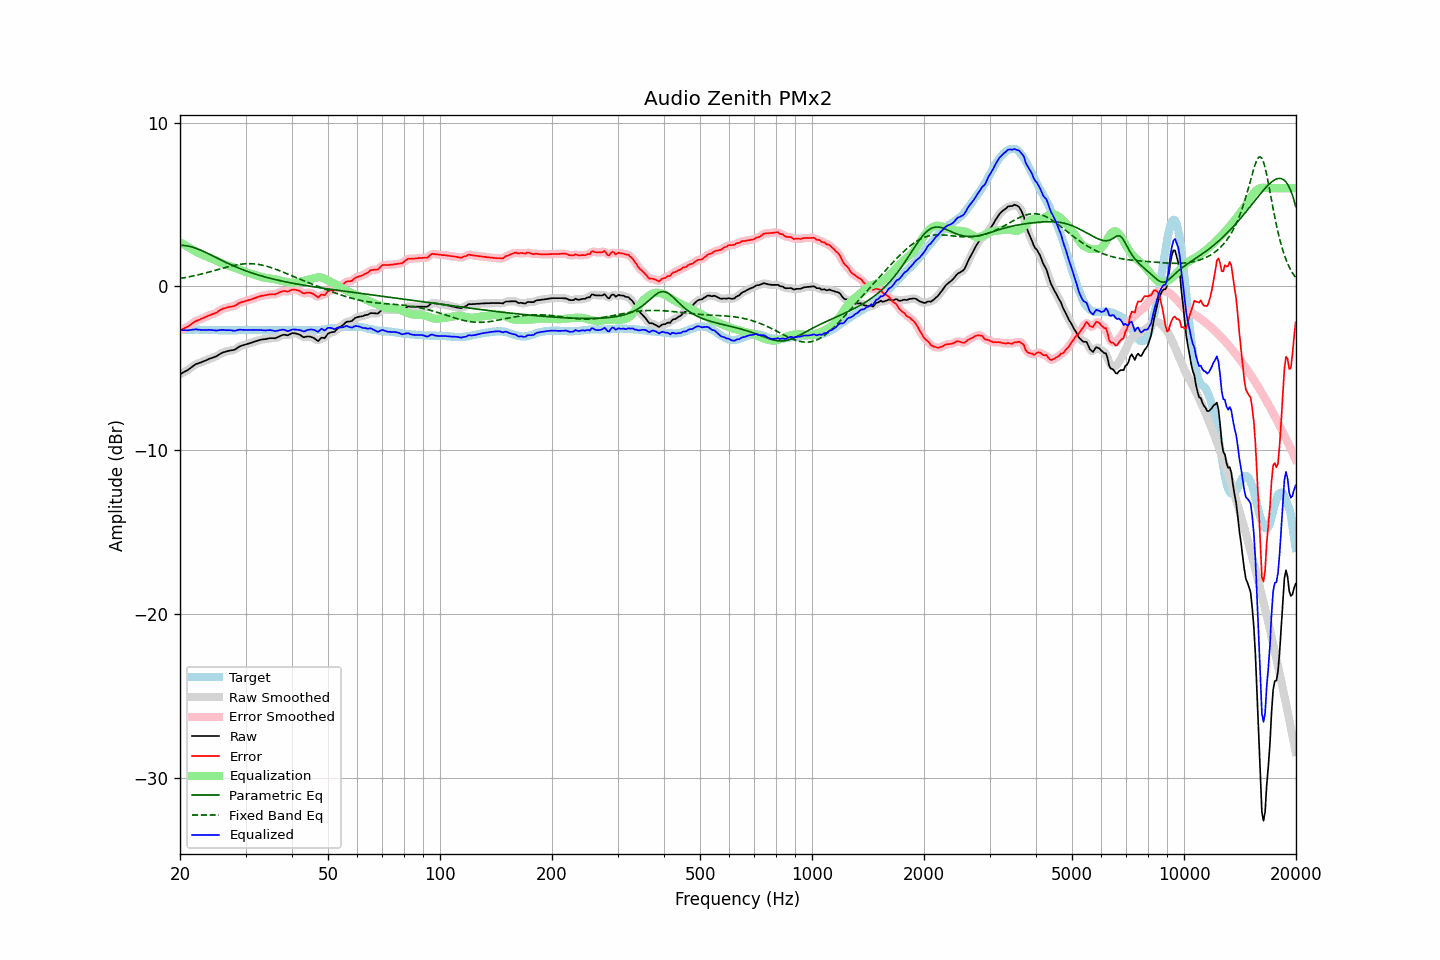

The file beside this chart, header and first rows:
frequency, raw, error, smoothed, error_smoothed, equalization, parametric_eq, fixed_band_eq, equalized_raw, equalized_smoothed, target
20.00, -5.35, -2.67, -5.35, -2.67, 2.70, 2.52, 0.49, -2.65, -2.65, -2.68
20.20, -5.30, -2.63, -5.30, -2.63, 2.64, 2.51, 0.51, -2.66, -2.66, -2.67
20.40, -5.24, -2.58, -5.25, -2.59, 2.58, 2.51, 0.52, -2.66, -2.67, -2.66
20.61, -5.19, -2.53, -5.20, -2.54, 2.52, 2.50, 0.54, -2.67, -2.67, -2.66
20.81, -5.14, -2.49, -5.14, -2.49, 2.47, 2.48, 0.56, -2.68, -2.67, -2.65
21.02, -5.08, -2.43, -5.08, -2.44, 2.41, 2.47, 0.58, -2.67, -2.67, -2.65
21.23, -5.01, -2.37, -5.01, -2.37, 2.35, 2.44, 0.60, -2.66, -2.66, -2.64
21.44, -4.94, -2.30, -4.94, -2.30, 2.30, 2.42, 0.62, -2.64, -2.64, -2.64
21.66, -4.86, -2.22, -4.86, -2.23, 2.24, 2.39, 0.64, -2.63, -2.63, -2.64
21.87, -4.79, -2.15, -4.80, -2.16, 2.18, 2.36, 0.66, -2.61, -2.62, -2.64
22.09, -4.73, -2.10, -4.74, -2.11, 2.12, 2.33, 0.68, -2.61, -2.62, -2.63
22.31, -4.70, -2.07, -4.70, -2.06, 2.07, 2.29, 0.70, -2.63, -2.63, -2.63
22.54, -4.66, -2.02, -4.66, -2.03, 2.02, 2.25, 0.73, -2.64, -2.64, -2.64
22.76, -4.63, -1.98, -4.63, -1.99, 1.98, 2.21, 0.75, -2.66, -2.65, -2.65
22.99, -4.59, -1.94, -4.59, -1.94, 1.94, 2.17, 0.78, -2.66, -2.66, -2.65
23.22, -4.55, -1.90, -4.56, -1.90, 1.90, 2.12, 0.80, -2.66, -2.66, -2.65
23.45, -4.51, -1.85, -4.51, -1.86, 1.86, 2.08, 0.83, -2.66, -2.66, -2.66
23.69, -4.47, -1.81, -4.47, -1.81, 1.82, 2.03, 0.85, -2.66, -2.65, -2.66
23.92, -4.42, -1.76, -4.43, -1.77, 1.78, 1.98, 0.88, -2.64, -2.65, -2.66
24.16, -4.39, -1.73, -4.39, -1.73, 1.74, 1.94, 0.91, -2.65, -2.65, -2.66
24.40, -4.35, -1.69, -4.35, -1.70, 1.70, 1.89, 0.93, -2.66, -2.66, -2.66
24.65, -4.32, -1.66, -4.32, -1.66, 1.65, 1.84, 0.96, -2.67, -2.67, -2.66
24.89, -4.28, -1.62, -4.28, -1.62, 1.60, 1.79, 0.99, -2.68, -2.68, -2.66
25.14, -4.24, -1.58, -4.23, -1.57, 1.55, 1.74, 1.02, -2.69, -2.68, -2.66
25.39, -4.17, -1.50, -4.18, -1.51, 1.50, 1.69, 1.04, -2.67, -2.67, -2.67
25.65, -4.11, -1.44, -4.11, -1.44, 1.45, 1.64, 1.07, -2.66, -2.66, -2.67
25.91, -4.05, -1.38, -4.06, -1.39, 1.41, 1.59, 1.10, -2.65, -2.65, -2.67
26.16, -4.01, -1.34, -4.02, -1.35, 1.36, 1.54, 1.13, -2.65, -2.65, -2.67
26.43, -3.99, -1.32, -3.99, -1.32, 1.33, 1.50, 1.15, -2.67, -2.66, -2.67
26.69, -3.96, -1.29, -3.96, -1.29, 1.30, 1.45, 1.18, -2.67, -2.66, -2.67
26.96, -3.93, -1.26, -3.94, -1.27, 1.27, 1.40, 1.20, -2.66, -2.66, -2.67
27.23, -3.91, -1.24, -3.91, -1.24, 1.25, 1.36, 1.23, -2.67, -2.67, -2.67
27.50, -3.89, -1.22, -3.90, -1.23, 1.22, 1.31, 1.25, -2.68, -2.68, -2.67
27.77, -3.88, -1.21, -3.88, -1.21, 1.19, 1.27, 1.27, -2.70, -2.69, -2.67
28.05, -3.85, -1.18, -3.84, -1.17, 1.15, 1.23, 1.30, -2.70, -2.69, -2.67
28.33, -3.79, -1.12, -3.79, -1.12, 1.11, 1.18, 1.31, -2.68, -2.68, -2.67
28.62, -3.72, -1.05, -3.73, -1.06, 1.07, 1.14, 1.33, -2.66, -2.66, -2.67
28.90, -3.66, -1.00, -3.67, -1.01, 1.03, 1.10, 1.35, -2.64, -2.64, -2.66
29.19, -3.62, -0.96, -3.62, -0.96, 0.99, 1.06, 1.36, -2.64, -2.64, -2.66
29.48, -3.59, -0.93, -3.59, -0.94, 0.95, 1.03, 1.37, -2.65, -2.64, -2.66
29.78, -3.56, -0.91, -3.56, -0.91, 0.91, 0.99, 1.38, -2.65, -2.65, -2.65
30.08, -3.53, -0.88, -3.53, -0.88, 0.88, 0.95, 1.39, -2.66, -2.66, -2.65
30.38, -3.50, -0.85, -3.50, -0.86, 0.85, 0.92, 1.39, -2.66, -2.66, -2.65
30.68, -3.47, -0.82, -3.47, -0.83, 0.82, 0.88, 1.39, -2.65, -2.65, -2.65
30.99, -3.44, -0.79, -3.44, -0.79, 0.79, 0.85, 1.39, -2.65, -2.65, -2.65
31.30, -3.41, -0.76, -3.41, -0.76, 0.76, 0.81, 1.39, -2.66, -2.65, -2.65
31.61, -3.37, -0.72, -3.38, -0.73, 0.72, 0.78, 1.38, -2.65, -2.65, -2.65
31.93, -3.34, -0.69, -3.34, -0.69, 0.69, 0.75, 1.37, -2.65, -2.65, -2.65
32.24, -3.31, -0.65, -3.31, -0.66, 0.66, 0.72, 1.36, -2.65, -2.65, -2.66
32.57, -3.28, -0.62, -3.28, -0.62, 0.63, 0.69, 1.34, -2.66, -2.65, -2.66
32.89, -3.25, -0.59, -3.26, -0.59, 0.60, 0.66, 1.33, -2.65, -2.66, -2.66
33.22, -3.23, -0.56, -3.24, -0.57, 0.57, 0.63, 1.31, -2.66, -2.67, -2.67
33.55, -3.22, -0.55, -3.22, -0.55, 0.55, 0.60, 1.28, -2.68, -2.67, -2.67
33.89, -3.21, -0.53, -3.21, -0.53, 0.53, 0.58, 1.26, -2.68, -2.68, -2.68
34.23, -3.19, -0.51, -3.19, -0.51, 0.52, 0.55, 1.23, -2.68, -2.68, -2.68
34.57, -3.17, -0.49, -3.17, -0.49, 0.51, 0.53, 1.20, -2.67, -2.67, -2.68
34.92, -3.15, -0.47, -3.16, -0.48, 0.50, 0.50, 1.17, -2.66, -2.66, -2.68
35.27, -3.15, -0.47, -3.16, -0.48, 0.48, 0.48, 1.14, -2.67, -2.67, -2.68
35.62, -3.15, -0.47, -3.16, -0.48, 0.46, 0.45, 1.11, -2.69, -2.69, -2.68
35.97, -3.16, -0.48, -3.15, -0.47, 0.44, 0.43, 1.07, -2.72, -2.71, -2.68
... 635 more rows
